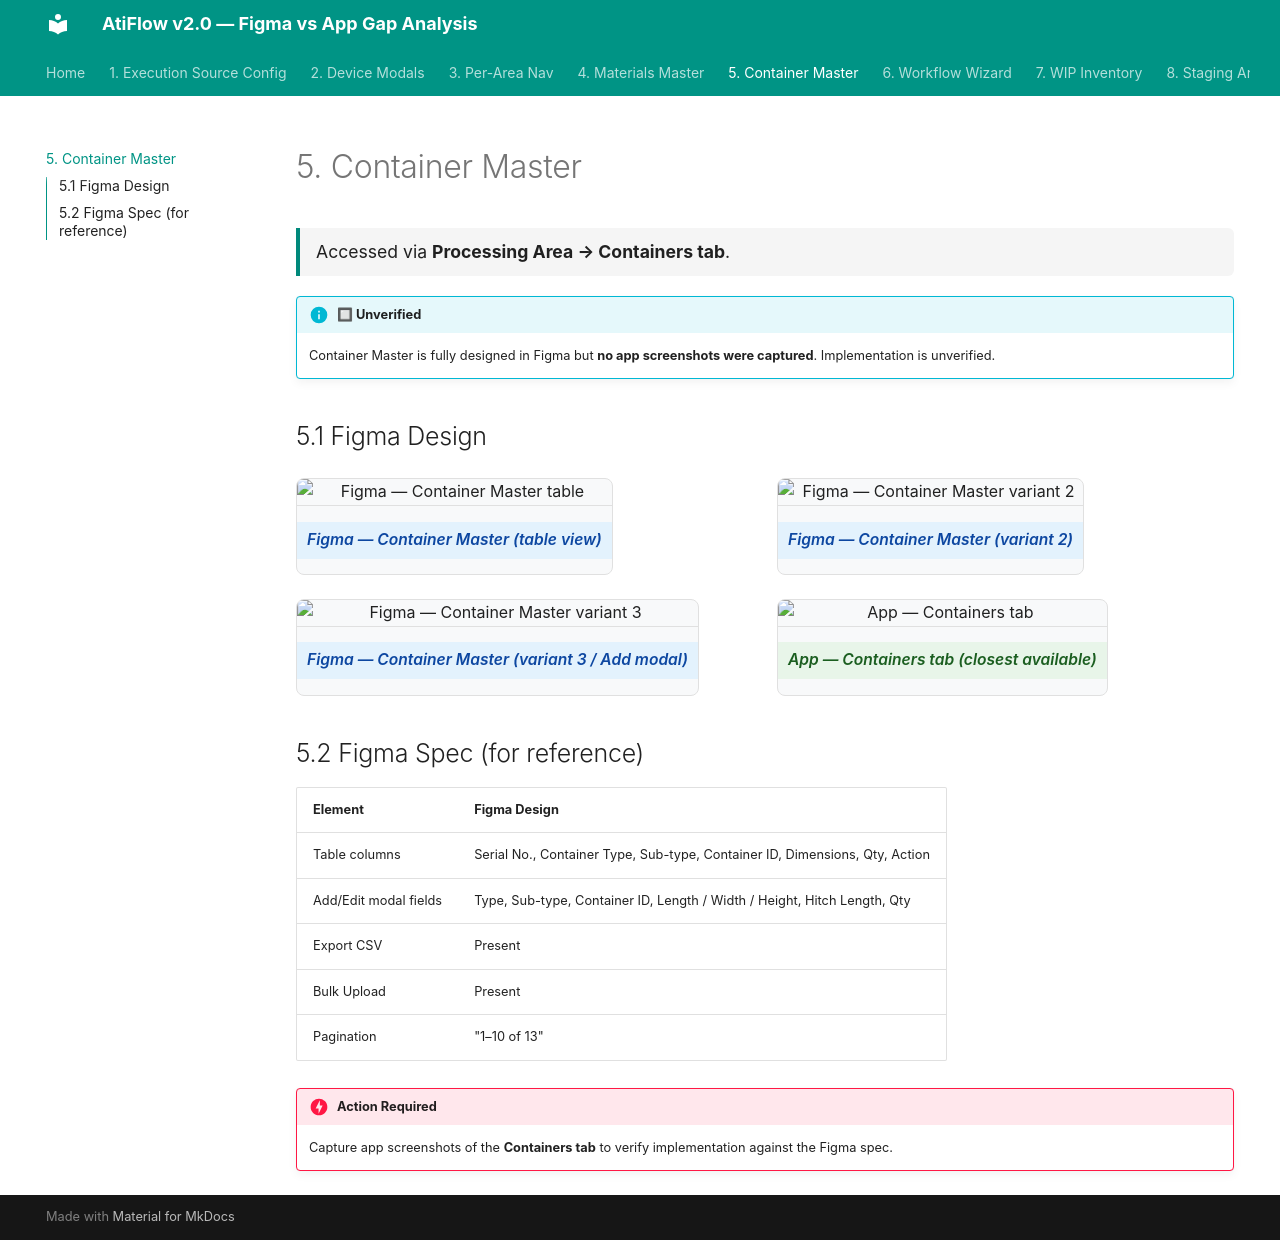

repository: akankshyapradhan22/atiflow-gap-analysis · page: container-master/index.html · generator: mkdocs

# 5. Container Master

<div class="section-meta">Accessed via <strong>Processing Area → Containers tab</strong>.</div>

!!! info "🔲 Unverified"
    Container Master is fully designed in Figma but **no app screenshots were captured**. Implementation is unverified.

## 5.1 Figma Design

<div class="compare-grid">
<figure>
  <img src="assets/figma/container_master.png" alt="Figma — Container Master table">
  <figcaption class="figma">Figma — Container Master (table view)</figcaption>
</figure>
<figure>
  <img src="assets/figma/container_master2.png" alt="Figma — Container Master variant 2">
  <figcaption class="figma">Figma — Container Master (variant 2)</figcaption>
</figure>
</div>

<div class="compare-grid">
<figure>
  <img src="assets/figma/container_master3.png" alt="Figma — Container Master variant 3">
  <figcaption class="figma">Figma — Container Master (variant 3 / Add modal)</figcaption>
</figure>
<figure>
  <img src="assets/app/Screenshot_2026-05-22_at_1.40.21 PM.png" alt="App — Containers tab">
  <figcaption class="app">App — Containers tab (closest available)</figcaption>
</figure>
</div>

## 5.2 Figma Spec (for reference)

| Element | Figma Design |
|---------|-------------|
| Table columns | Serial No., Container Type, Sub-type, Container ID, Dimensions, Qty, Action |
| Add/Edit modal fields | Type, Sub-type, Container ID, Length / Width / Height, Hitch Length, Qty |
| Export CSV | Present |
| Bulk Upload | Present |
| Pagination | "1–10 of 13" |

!!! danger "Action Required"
    Capture app screenshots of the **Containers tab** to verify implementation against the Figma spec.
